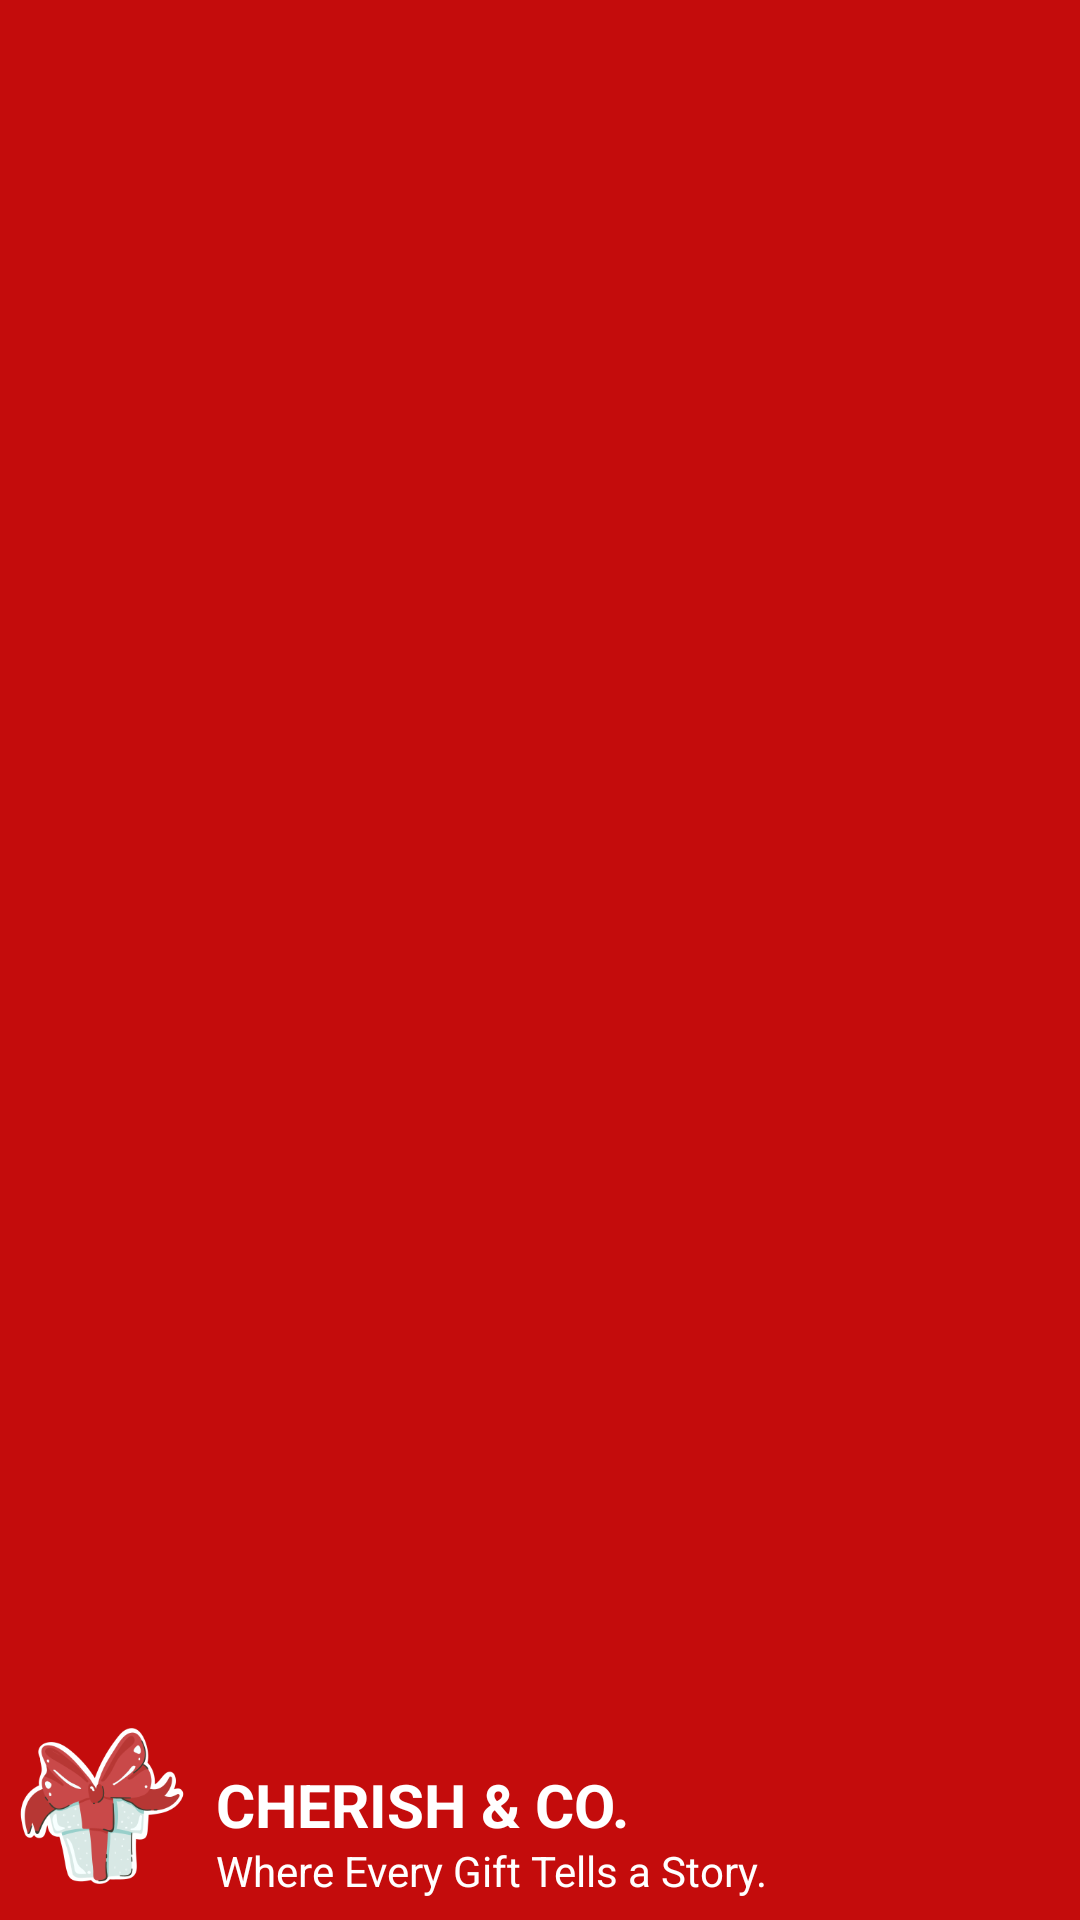

Produce the Android XML layout that renders to this screen, including the resource entries it uses.
<!-- AndroidManifest.xml: application theme Theme.App28 -->
<!-- res/layout/header_layout.xml -->
<?xml version="1.0" encoding="utf-8"?>
<androidx.constraintlayout.widget.ConstraintLayout xmlns:android="http://schemas.android.com/apk/res/android"
    xmlns:app="http://schemas.android.com/apk/res-auto"
    xmlns:tools="http://schemas.android.com/tools"
    android:layout_width="match_parent"
    android:layout_height="wrap_content"
    android:background="@color/title2">

    <ImageView
        android:id="@+id/imageView2"
        android:layout_width="60dp"
        android:layout_height="60dp"
        android:layout_marginStart="4dp"
        android:layout_marginTop="32dp"
        android:layout_marginBottom="8dp"
        app:layout_constraintBottom_toBottomOf="parent"
        app:layout_constraintStart_toStartOf="parent"
        app:layout_constraintTop_toTopOf="parent"
        app:layout_constraintVertical_bias="1.0"
        app:srcCompat="@drawable/gifts" />

    <TextView
        android:id="@+id/textView4"
        android:layout_width="wrap_content"
        android:layout_height="wrap_content"
        android:layout_marginStart="8dp"
        android:layout_marginTop="16dp"
        android:text="@string/title1"
        android:textColor="@color/white"
        android:textSize="20sp"
        android:textStyle="bold"
        app:layout_constraintStart_toEndOf="@+id/imageView2"
        app:layout_constraintTop_toTopOf="@+id/imageView2" />

    <TextView
        android:id="@+id/textView5"
        android:layout_width="wrap_content"
        android:layout_height="wrap_content"
        android:layout_marginStart="8dp"
        android:text="@string/slogan"
        android:textColor="@color/white"
        app:layout_constraintBottom_toBottomOf="@+id/imageView2"
        app:layout_constraintStart_toEndOf="@+id/imageView2"
        app:layout_constraintTop_toBottomOf="@+id/textView4"
        app:layout_constraintVertical_bias="0.576" />

</androidx.constraintlayout.widget.ConstraintLayout>
<!-- resources referenced by this layout -->
<resources>
  <color name="title2">#C40C0C</color>
  <color name="white">#FFFFFFFF</color>
  <!-- drawable gifts: png bitmap (drawable, 24827 bytes) -->
  <string name="slogan">Where Every Gift Tells a Story.</string>
  <string name="title1">CHERISH &amp; CO.</string>
  <style name="Theme.App28" parent="Base.Theme.App28" />
  <style name="Base.Theme.App28" parent="Theme.Material3.DayNight.NoActionBar">
          
          
      </style>
</resources>
